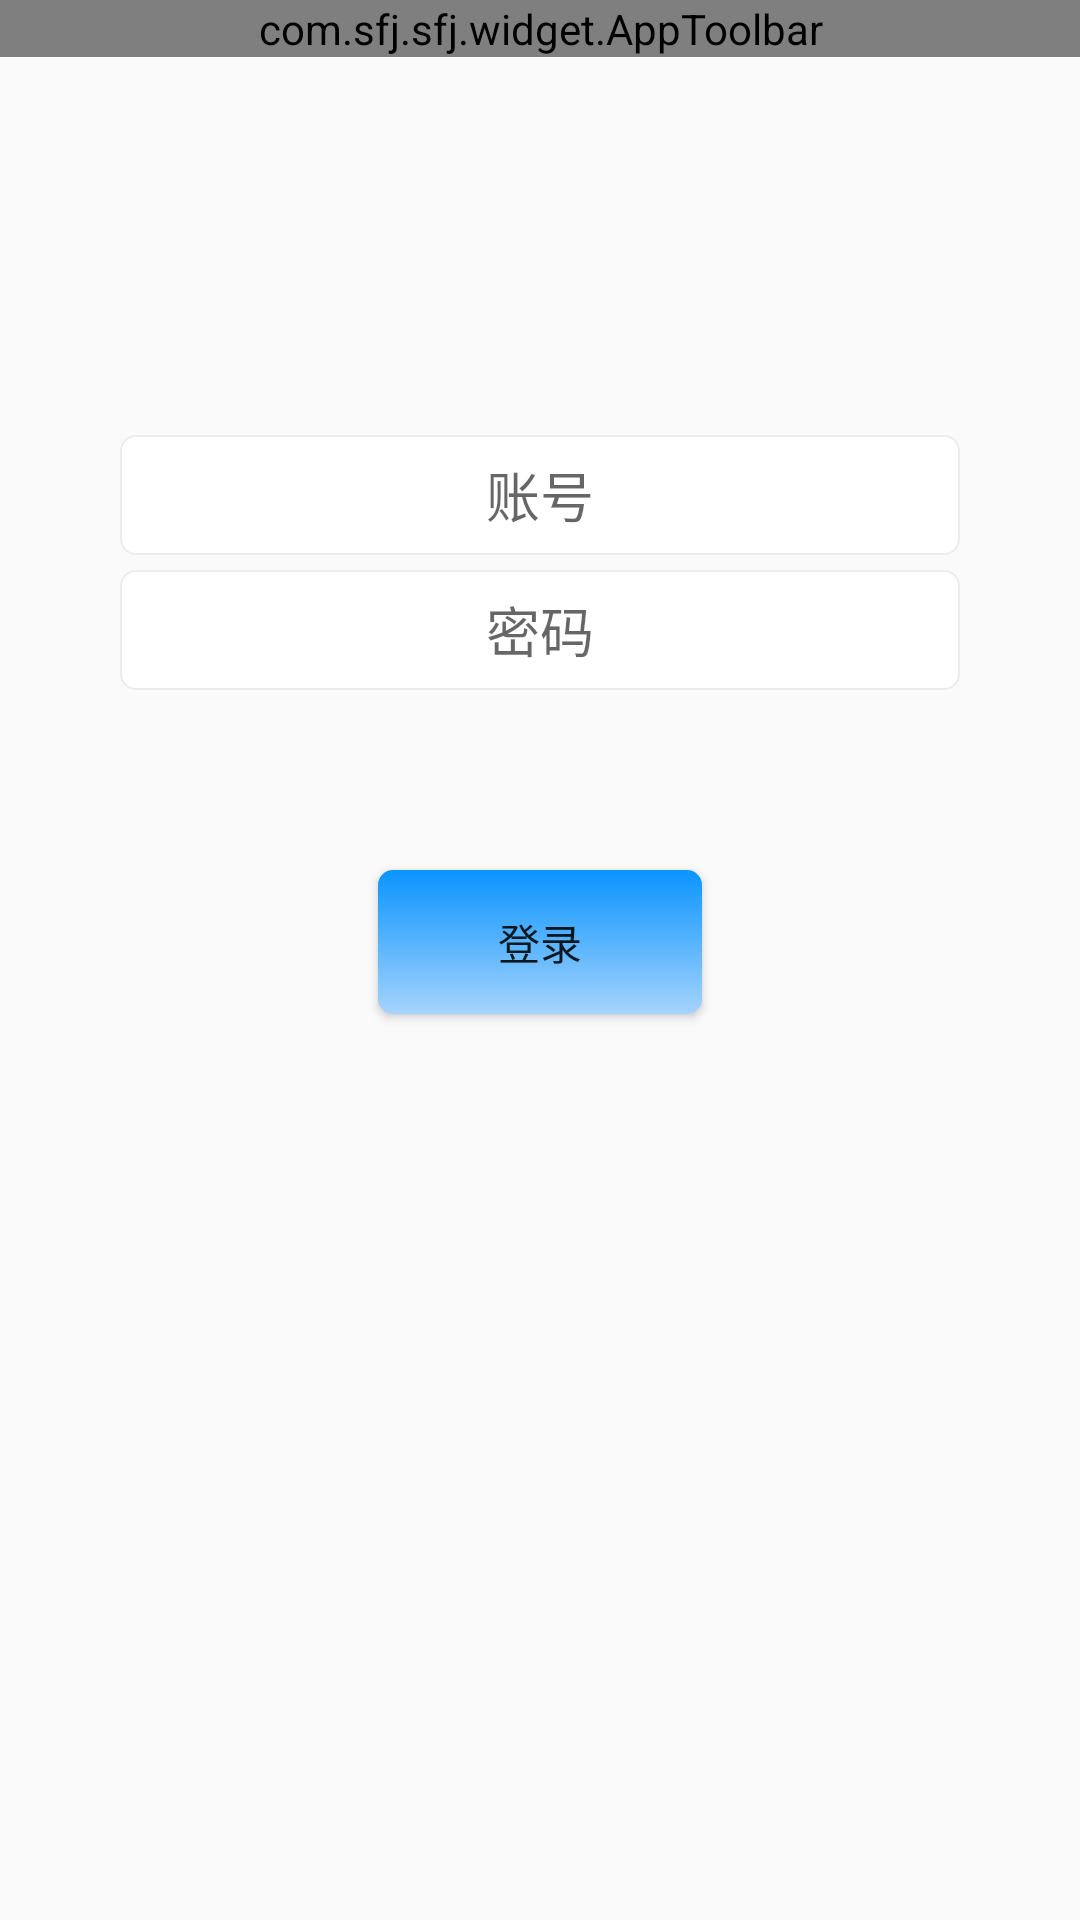

Reconstruct the res/layout file that produces this screen, plus the resources it refers to.
<!-- AndroidManifest.xml: application theme AppTheme -->
<!-- res/layout/activity_login.xml -->
<?xml version="1.0" encoding="utf-8"?>
<LinearLayout xmlns:android="http://schemas.android.com/apk/res/android"
    android:orientation="vertical"
    android:layout_width="match_parent"
    android:layout_height="match_parent">

    <RelativeLayout
        android:layout_width="match_parent"
        android:layout_height="45dp">

        <com.sfj.sfj.widget.AppToolbar
            android:id="@+id/toolbar"
            android:layout_width="match_parent"
            android:layout_height="wrap_content">
        </com.sfj.sfj.widget.AppToolbar>

    </RelativeLayout>

    <EditText
        android:id="@+id/et_account"
        android:gravity="center"
        android:hint="账号"
        android:layout_marginTop="100dp"
        android:layout_marginRight="40dp"
        android:layout_marginLeft="40dp"
        android:background="@drawable/shape_login_bg"
        android:layout_width="match_parent"
        android:layout_height="40dp" />

    <EditText
        android:gravity="center"
        android:hint="密码"
        android:layout_marginTop="5dp"
        android:layout_marginRight="40dp"
        android:layout_marginLeft="40dp"
        android:background="@drawable/shape_login_bg"
        android:layout_width="match_parent"
        android:layout_height="40dp" />

    <Button
        android:paddingLeft="40dp"
        android:paddingRight="40dp"
        android:background="@drawable/button_bg"
        android:layout_marginTop="60dp"
        android:layout_gravity="center"
        android:text="登录"
        android:layout_width="wrap_content"
        android:layout_height="wrap_content" />

</LinearLayout>
<!-- resources referenced by this layout -->
<resources>
  <!-- drawable button_bg (drawable) -->
  <?xml version="1.0" encoding="utf-8"?>
  <shape xmlns:android="http://schemas.android.com/apk/res/android" >
  
      <solid android:color="@color/color_0a94ff"/>
      <corners android:radius="5dp"/>
      <gradient android:startColor="@color/color_0a94ff" android:endColor="@color/color_a5d3fc" android:angle="270" />
  </shape>
  <!-- drawable shape_login_bg (drawable) -->
  <?xml version="1.0" encoding="utf-8"?>
  <shape xmlns:android="http://schemas.android.com/apk/res/android">
  
      <corners android:radius="5dp"></corners>
      <solid android:color="@color/white"></solid>
      <stroke android:color="@color/line" android:width="0.5dp"></stroke>
  </shape>
  <style name="AppTheme" parent="Theme.AppCompat.Light.NoActionBar">
          
          <item name="colorPrimary">@color/colorPrimary</item>
          <item name="colorPrimaryDark">@color/colorPrimaryDark</item>
          <item name="colorAccent">@color/colorAccent</item>
      </style>
  <color name="color_0a94ff">#0a94ff</color>
  <color name="color_a5d3fc">#a5d3fc</color>
  <color name="white">#ffffff</color>
  <color name="line">#ececec</color>
  <color name="colorPrimary">#3F51B5</color>
  <color name="colorPrimaryDark">#303F9F</color>
  <color name="colorAccent">#FF4081</color>
</resources>
